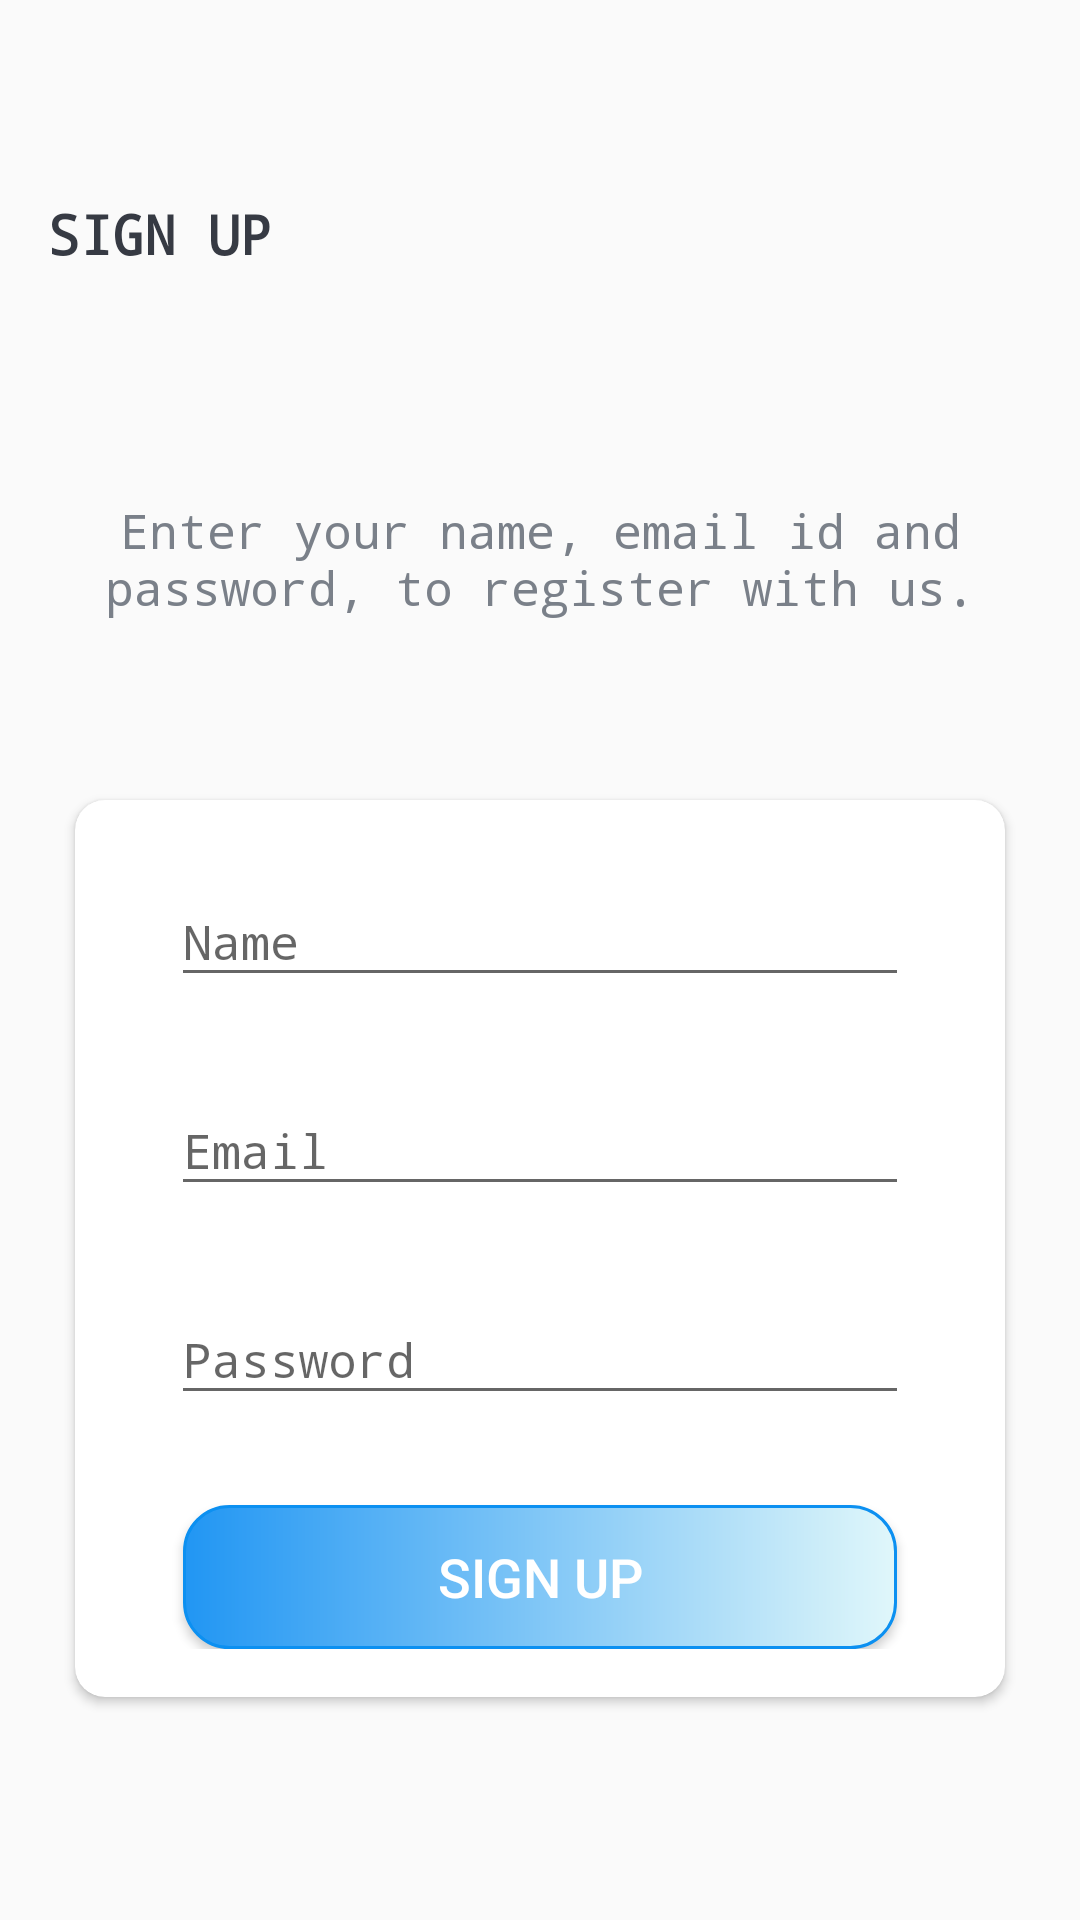

Layout XML and referenced resources for this Android screen:
<!-- AndroidManifest.xml: activity theme Base.Theme.TeamTaskerApp.NoActionBar -->
<!-- res/layout/activity_sign_up.xml -->
<?xml version="1.0" encoding="utf-8"?>
<LinearLayout xmlns:android="http://schemas.android.com/apk/res/android"
    xmlns:app="http://schemas.android.com/apk/res-auto"
    xmlns:tools="http://schemas.android.com/tools"
    android:layout_width="match_parent"
    android:layout_height="match_parent"
    android:background="@drawable/intro_background"
    android:orientation="vertical"
    tools:context=".activity.SignUpActivity">

    <androidx.appcompat.widget.Toolbar
        android:id="@+id/toolbar_sign_up_activity"
        android:layout_width="match_parent"
        android:layout_marginTop="@dimen/toolbar_title_marginTop"
        android:layout_height="?attr/actionBarSize">

        <TextView
            android:id="@+id/tv_title"
            android:layout_width="match_parent"
            android:layout_height="match_parent"
            android:text="@string/sign_up"
            android:gravity="center_vertical"
            android:fontFamily="monospace"
            android:textColor="@color/primary_text_color"
            android:textSize="@dimen/toolbar_title_text_size"
            android:textStyle="bold"/>

    </androidx.appcompat.widget.Toolbar>

    <LinearLayout
        android:layout_width="match_parent"
        android:layout_height="match_parent"
        android:layout_gravity="center"
        android:layout_marginTop="@dimen/authentication_screen_content_marginTop"
        android:orientation="vertical">

        <TextView
            android:layout_width="match_parent"
            android:layout_height="wrap_content"
            android:layout_marginStart="@dimen/authentication_screen_marginStartEnd"
            android:layout_marginEnd="@dimen/authentication_screen_marginStartEnd"
            android:layout_marginTop="@dimen/authentication_screen_til_marginTop"
            android:gravity="center"
            android:fontFamily="monospace"
            android:text="@string/sign_up_description_text"
            android:textColor="@color/secondary_text_color"
            android:textSize="@dimen/authentication_description_text_size" />

        <androidx.cardview.widget.CardView
            android:layout_width="match_parent"
            android:layout_height="wrap_content"
            android:layout_marginStart="@dimen/authentication_screen_marginStartEnd"
            android:layout_marginTop="@dimen/authentication_screen_card_view_marginTop"
            android:layout_marginEnd="@dimen/authentication_screen_marginStartEnd"
            android:elevation="@dimen/cardview_default_elevation"
            app:cardCornerRadius="@dimen/card_view_corner_radius">

            <LinearLayout
                android:layout_width="match_parent"
                android:layout_height="wrap_content"
                android:orientation="vertical"
                android:padding="@dimen/card_view_layout_content_padding">

                <com.google.android.material.textfield.TextInputLayout
                    android:layout_width="match_parent"
                    android:layout_height="wrap_content"
                    android:layout_marginStart="@dimen/authentication_screen_til_marginStartEnd"
                    android:layout_marginEnd="@dimen/authentication_screen_til_marginStartEnd">

                    <androidx.appcompat.widget.AppCompatEditText
                        android:id="@+id/et_name"
                        android:layout_width="match_parent"
                        android:layout_height="wrap_content"
                        android:hint="@string/name"
                        android:fontFamily="monospace"
                        android:inputType="textEmailAddress"
                        android:textSize="@dimen/et_text_size" />

                </com.google.android.material.textfield.TextInputLayout>

                <com.google.android.material.textfield.TextInputLayout
                    android:layout_width="match_parent"
                    android:layout_height="wrap_content"
                    android:layout_marginStart="@dimen/authentication_screen_til_marginStartEnd"
                    android:layout_marginTop="@dimen/authentication_screen_til_marginTop"
                    android:layout_marginEnd="@dimen/authentication_screen_til_marginStartEnd">

                    <androidx.appcompat.widget.AppCompatEditText
                        android:id="@+id/et_email"
                        android:layout_width="match_parent"
                        android:layout_height="wrap_content"
                        android:hint="@string/email"
                        android:fontFamily="monospace"
                        android:inputType="textEmailAddress"
                        android:textSize="@dimen/et_text_size" />

                </com.google.android.material.textfield.TextInputLayout>

                <com.google.android.material.textfield.TextInputLayout
                    android:layout_width="match_parent"
                    android:layout_height="wrap_content"
                    android:layout_marginStart="@dimen/authentication_screen_til_marginStartEnd"
                    android:layout_marginTop="@dimen/authentication_screen_til_marginTop"
                    android:layout_marginEnd="@dimen/authentication_screen_til_marginStartEnd">

                    <androidx.appcompat.widget.AppCompatEditText
                        android:id="@+id/et_password"
                        android:layout_width="match_parent"
                        android:layout_height="wrap_content"
                        android:hint="@string/password"
                        android:fontFamily="monospace"
                        android:inputType="textPassword"
                        android:textSize="16sp" />

                </com.google.android.material.textfield.TextInputLayout>

                <androidx.appcompat.widget.AppCompatButton
                    android:id="@+id/btn_sign_up"
                    android:layout_width="match_parent"
                    android:layout_height="wrap_content"
                    android:layout_gravity="center"
                    android:layout_marginStart="@dimen/btn_marginStartEnd"
                    android:layout_marginTop="@dimen/sign_up_screen_btn_marginTop"
                    android:layout_marginEnd="@dimen/btn_marginStartEnd"
                    android:background="@drawable/custom_button"
                    android:foreground="?attr/selectableItemBackground"
                    android:gravity="center"
                    android:paddingTop="@dimen/btn_paddingTopBottom"
                    android:paddingBottom="@dimen/btn_paddingTopBottom"
                    android:text="@string/sign_up"
                    android:textColor="@color/white"
                    android:textSize="@dimen/btn_text_size" />
            </LinearLayout>

        </androidx.cardview.widget.CardView>

    </LinearLayout>

</LinearLayout>
<!-- resources referenced by this layout -->
<resources>
  <color name="primary_text_color">#363A43</color>
  <color name="secondary_text_color">#7A8089</color>
  <color name="white">#FFFFFFFF</color>
  <dimen name="authentication_description_text_size">16sp</dimen>
  <dimen name="authentication_screen_card_view_marginTop">60dp</dimen>
  <dimen name="authentication_screen_content_marginTop">40dp</dimen>
  <dimen name="authentication_screen_marginStartEnd">25dp</dimen>
  <dimen name="authentication_screen_til_marginStartEnd">16dp</dimen>
  <dimen name="authentication_screen_til_marginTop">20dp</dimen>
  <dimen name="btn_marginStartEnd">20dp</dimen>
  <dimen name="btn_paddingTopBottom">8dp</dimen>
  <dimen name="btn_text_size">18sp</dimen>
  <dimen name="card_view_corner_radius">10dp</dimen>
  <dimen name="card_view_layout_content_padding">16dp</dimen>
  <dimen name="et_text_size">16sp</dimen>
  <dimen name="sign_up_screen_btn_marginTop">30dp</dimen>
  <dimen name="toolbar_title_marginTop">50dp</dimen>
  <dimen name="toolbar_title_text_size">18sp</dimen>
  <!-- drawable custom_button (drawable) -->
  <?xml version="1.0" encoding="utf-8"?>
  <shape xmlns:tools="http://schemas.android.com/tools"
      xmlns:android="http://schemas.android.com/apk/res/android"
      tools:ignore="ExtraText">
      xmlns:android="http://schemas.android.com/apk/res/android"
      android:shape="rectangle">
      <stroke
          android:color="@color/colorAccent"
          android:width="1dp"/>
      <corners
          android:radius="15dp"/>
      <gradient
          android:startColor="#2196F3"
          android:endColor="#e0f7fa"/>
  </shape>
  <string name="email">Email</string>
  <string name="name">Name</string>
  <string name="password">Password</string>
  <string name="sign_up">SIGN UP</string>
  <string name="sign_up_description_text">Enter your name, email id and password, to register with us.</string>
  <style name="Base.Theme.TeamTaskerApp.NoActionBar">
          <item name="windowActionBar">false</item>
          <item name="windowNoTitle">true</item>
      </style>
  <color name="colorAccent">#0C90F1</color>
</resources>
